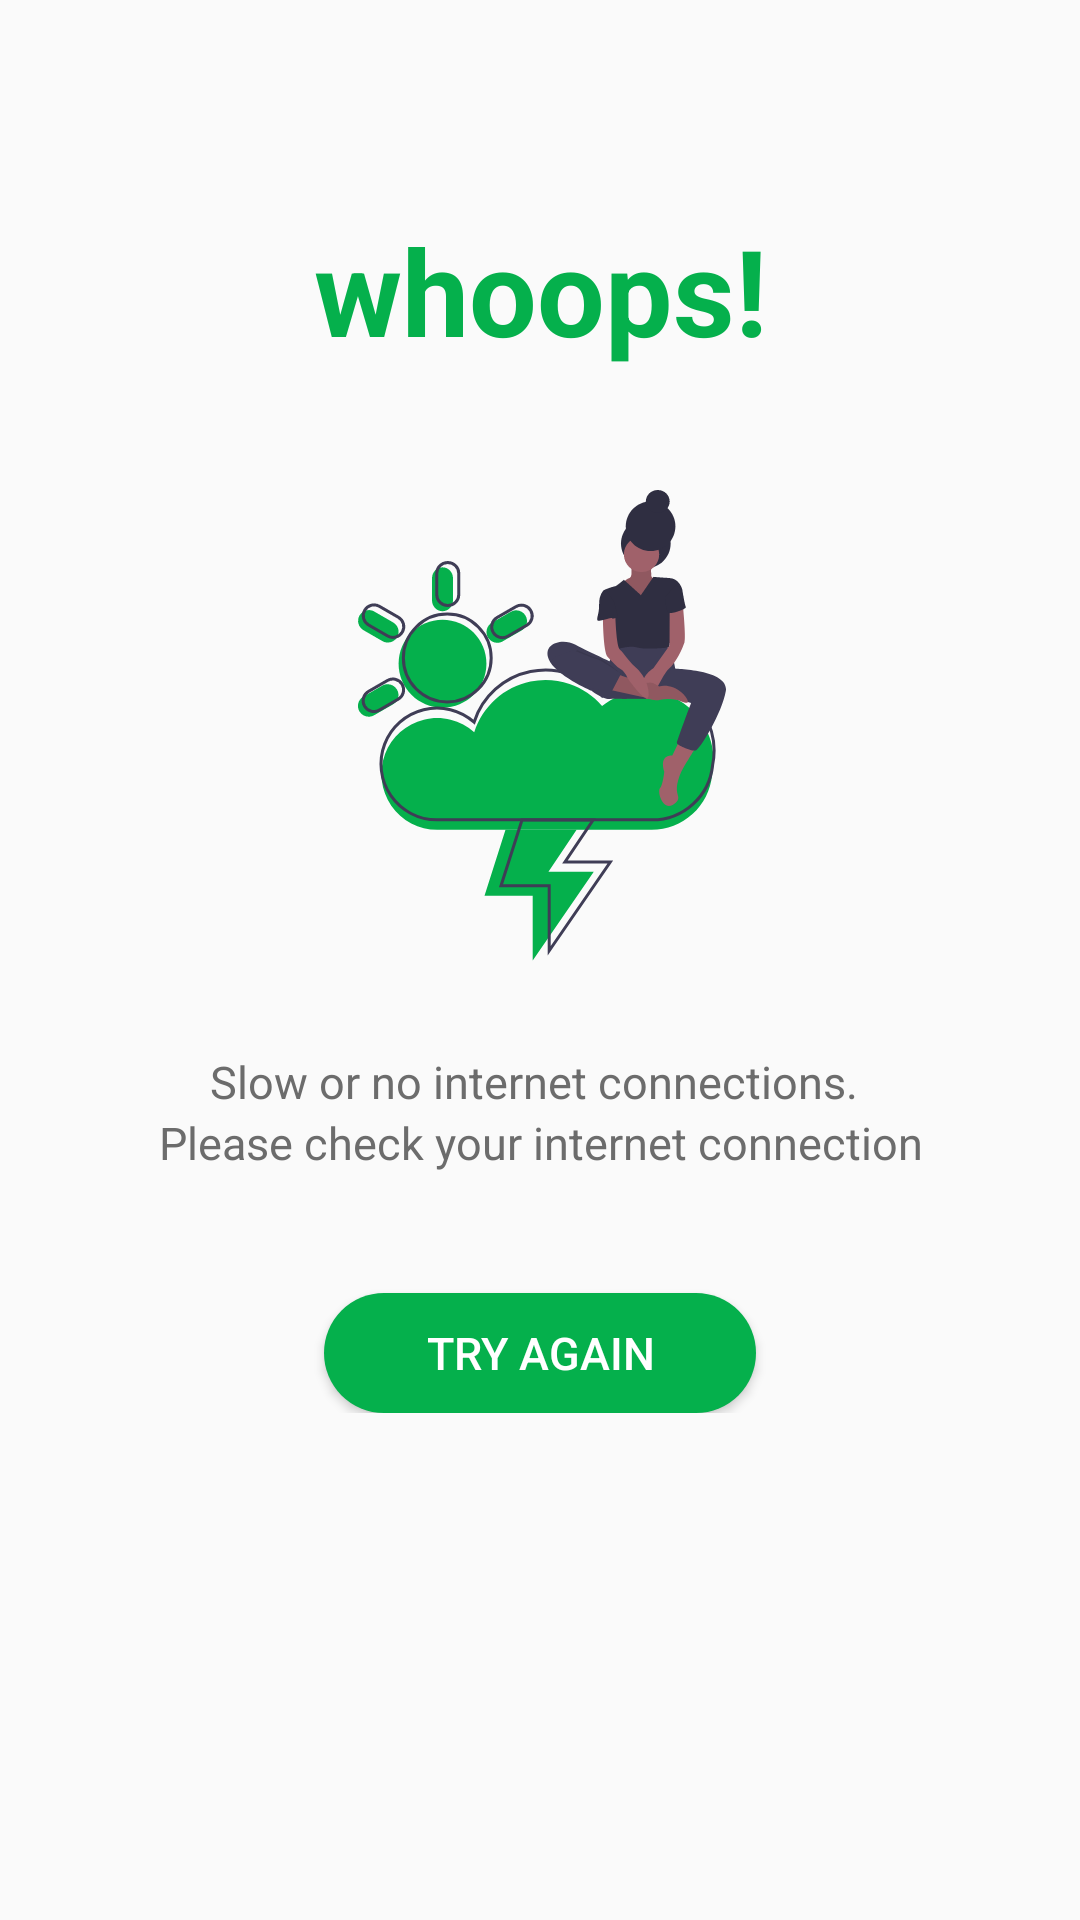

Here is an Android app screen rendered from its layout file. Give the layout XML and the strings, colors and styles it references.
<!-- AndroidManifest.xml: application theme AppTheme -->
<!-- res/layout/no_internet_alart_dialog.xml -->
<?xml version="1.0" encoding="utf-8"?>
<RelativeLayout xmlns:android="http://schemas.android.com/apk/res/android"
    android:layout_width="match_parent"
    android:layout_height="match_parent"
    android:paddingLeft="20dp"
    android:paddingRight="20dp"
    android:paddingTop="20dp"
    android:background="@drawable/dialog_bg">


    <LinearLayout
        android:orientation="vertical"
        android:layout_width="match_parent"
        android:layout_height="wrap_content"
        android:layout_marginTop="50dp"
        android:layout_marginBottom="50dp">


        <TextView
            android:layout_width="match_parent"
            android:layout_height="wrap_content"
            android:textStyle="bold"
            android:gravity="center"
            android:text="whoops!"
            android:textColor="@color/colorBackground"
            android:textSize="40sp" />

        <ImageView
            android:layout_width="wrap_content"
            android:layout_height="wrap_content"
            android:layout_marginTop="40dp"
            android:layout_gravity="center"
            android:src="@drawable/lodind_data_bg"/>
        <TextView
            android:layout_width="wrap_content"
            android:layout_height="wrap_content"
            android:text="Slow or no internet connections. "
            android:layout_marginTop="30dp"
            android:textAlignment="center"
            android:textSize="15sp"
            android:textColor="#6C6C6C"
            android:layout_gravity="center" />
        <TextView
            android:layout_width="wrap_content"
            android:layout_height="wrap_content"
            android:text="Please check your internet connection"
            android:textAlignment="center"
            android:textSize="15sp"
            android:textColor="#6C6C6C"
            android:layout_gravity="center" />
        <Button
            android:id="@+id/logok"
            android:layout_width="144dp"
            android:layout_height="40dp"
            android:layout_centerHorizontal="true"
            android:layout_gravity="center"
            android:layout_marginTop="40dp"
            android:background="@drawable/colormain"
            android:text="Try Again"
            android:textColor="#fff"
            android:textSize="15sp" />


    </LinearLayout>

</RelativeLayout>
<!-- resources referenced by this layout -->
<resources>
  <color name="colorBackground">#05B04C</color>
  <!-- drawable colormain (drawable) -->
  <?xml version="1.0" encoding="utf-8"?>
  <shape xmlns:android="http://schemas.android.com/apk/res/android">
  
  
  
      <solid
          android:color="#05B04C"/>
  
  
      <corners
  
          android:radius="50dp">
  
  
  
      </corners>
  
  </shape>
  <!-- drawable lodind_data_bg: vector/xml drawable (drawable, 12491 chars, omitted) -->
  <style name="AppTheme" parent="Theme.AppCompat.Light.DarkActionBar">
          
          <item name="colorPrimary">#1D1D1D</item>
          <item name="colorPrimaryDark">@color/colorPrimaryDark</item>
          <item name="colorAccent">@color/colorAccent</item>
      </style>
  <color name="colorPrimaryDark">#00574B</color>
  <color name="colorAccent">#D81B60</color>
</resources>
